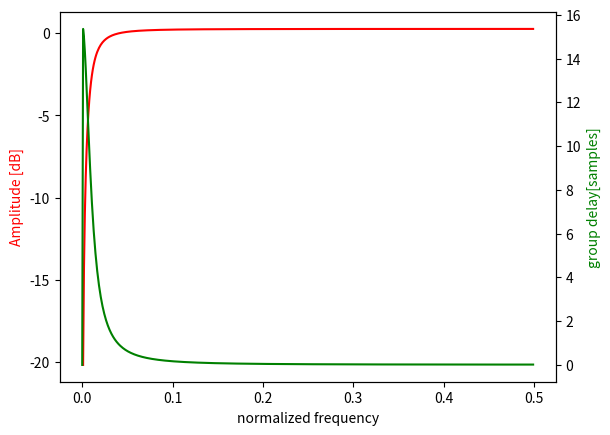

Here is the Python script that generated this plot:
#!/usr/bin/env python3
# -*- coding: utf-8 -*-
"""
Created on Fri Apr 15 13:50:12 2022

@author: aureoleday
"""

import numpy as np
from scipy import signal
from functools import reduce
import matplotlib.pyplot as plt

alpha = 6
b = [1,-1]
a = [1,(2**(2*alpha-16)-1)]

# b,a= signal.butter(3,[0.01],'highpass')
# print(b)
# print(a)

w,h = signal.freqz(b,a)
wgd,gd = signal.group_delay((b,a))

fig, ax1 = plt.subplots()
w=w/2/np.pi
ax1.plot(w,20*np.log10(abs(h)),color='r')
ax1.set_xlabel("normalized frequency")
ax1.set_ylabel('Amplitude [dB]',color='r')

ax2 = ax1.twinx()

ax2.plot(w,gd,color='g')
ax2.set_ylabel('group delay[samples]',color='g')
# ax2.plot(w,np.unwrap(np.angle(h)),color='g')
# ax2.set_ylabel('angle[rad]',color='g')
# plt.show()